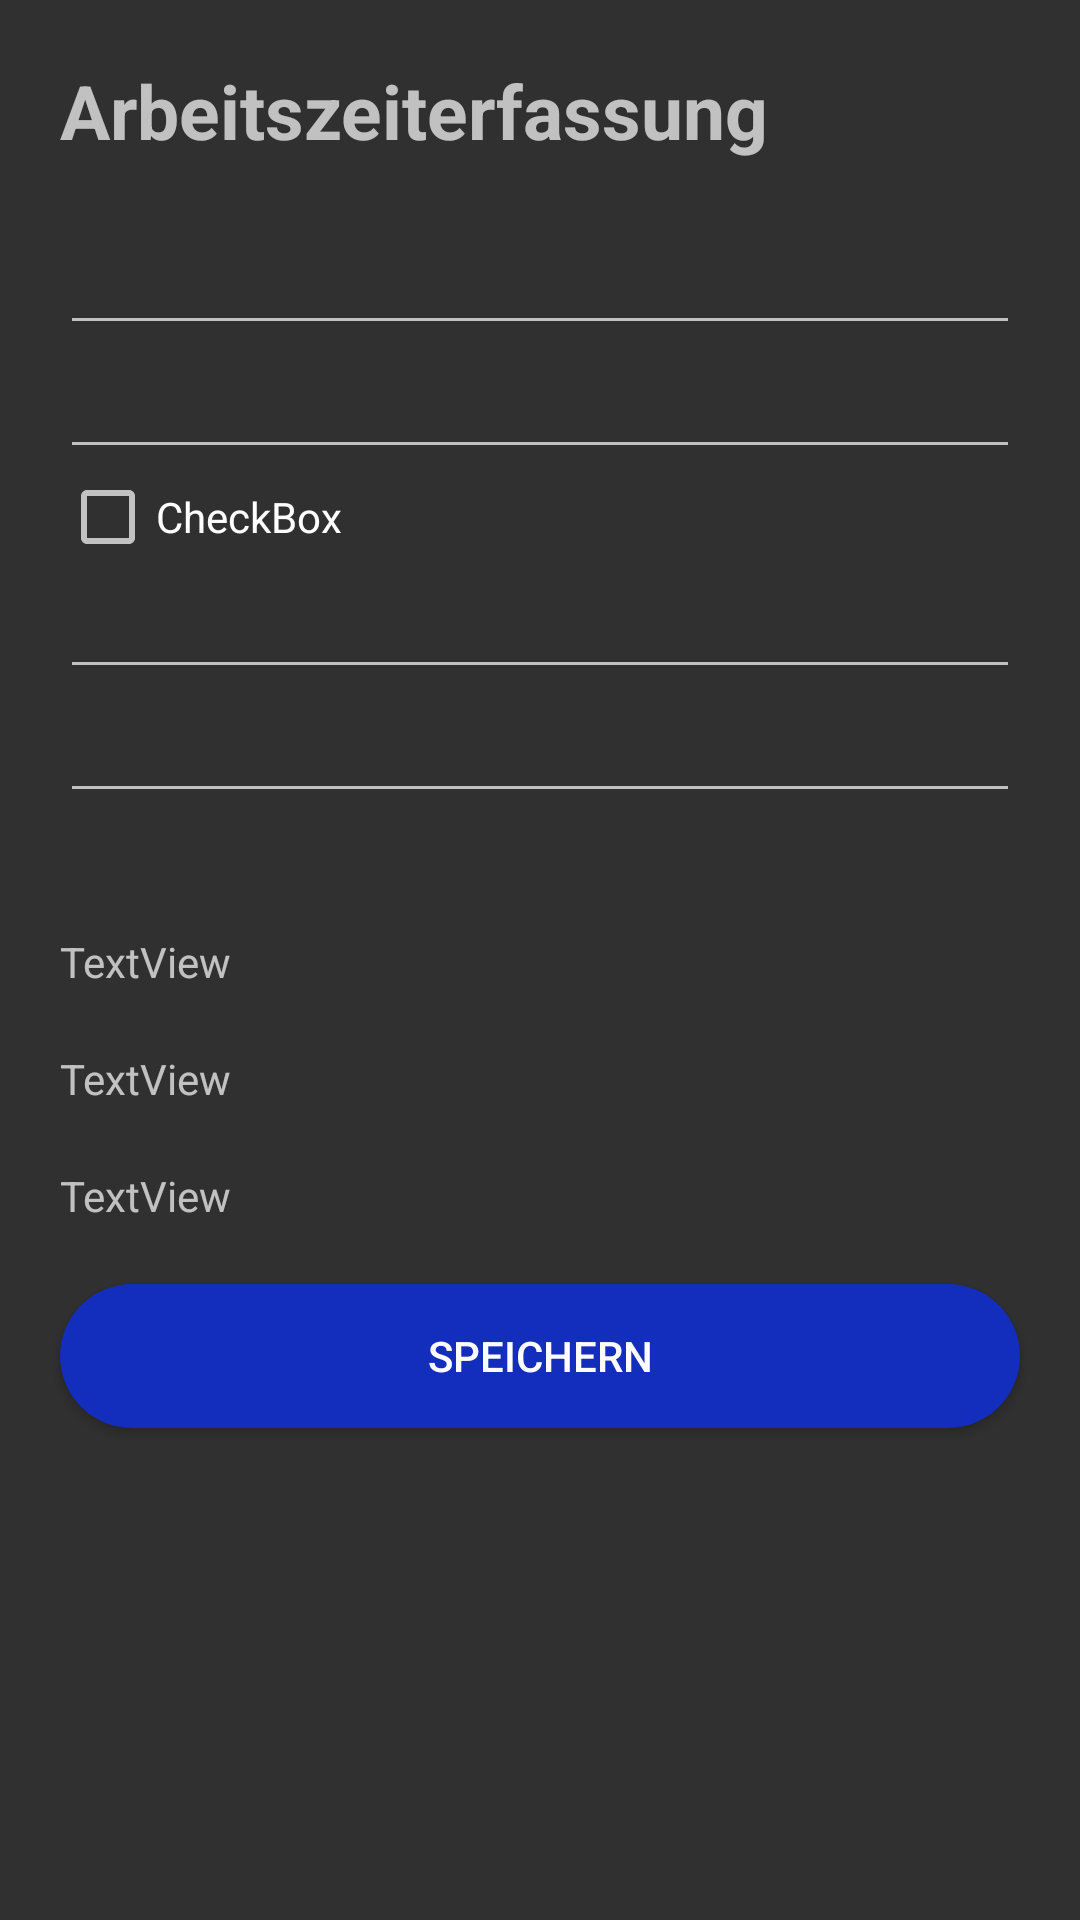

Produce the Android XML layout that renders to this screen, including the resource entries it uses.
<!-- AndroidManifest.xml: application theme Theme.AppCompat.NoActionBar -->
<!-- res/layout/fragment_add_and_modify.xml -->
<?xml version="1.0" encoding="utf-8"?>
<LinearLayout xmlns:android="http://schemas.android.com/apk/res/android"
    xmlns:app="http://schemas.android.com/apk/res-auto"
    xmlns:tools="http://schemas.android.com/tools"
    android:layout_width="match_parent"
    android:layout_height="match_parent"
    android:orientation="vertical"
    tools:context=".AddAndModifyFragment">


    <TextView
        android:layout_width="match_parent"
        android:layout_height="wrap_content"
        android:layout_marginTop="20dp"
        android:layout_marginLeft="20dp"
        android:layout_marginRight="20dp"
        android:textSize="25dp"
        android:textStyle="bold"
        android:text="Arbeitszeiterfassung" />

    <LinearLayout
        android:layout_width="match_parent"
        android:layout_height="wrap_content"
        android:layout_margin="20dp"
        android:orientation="vertical">

        <EditText
            android:id="@+id/editTextDate"
            android:layout_width="match_parent"
            android:layout_height="wrap_content"
            android:ems="10"
            android:inputType="date" />

        <EditText
            android:id="@+id/editTextDate2"
            android:layout_width="match_parent"
            android:layout_height="wrap_content"
            android:ems="10"
            android:inputType="date" />

        <CheckBox
            android:id="@+id/checkBox"
            android:layout_width="match_parent"
            android:layout_height="wrap_content"
            android:text="CheckBox" />

        <EditText
            android:id="@+id/editTextTime"
            android:layout_width="match_parent"
            android:layout_height="wrap_content"
            android:ems="10"
            android:inputType="time" />

        <EditText
            android:id="@+id/editTextTime2"
            android:layout_width="match_parent"
            android:layout_height="wrap_content"
            android:ems="10"
            android:inputType="time" />

    </LinearLayout>

    <LinearLayout
        android:layout_width="match_parent"
        android:layout_height="wrap_content"
        android:layout_marginTop="20dp"
        android:layout_marginLeft="20dp"
        android:layout_marginRight="20dp"
        android:orientation="vertical">

        <TextView
            android:id="@+id/textView"
            android:layout_width="match_parent"
            android:layout_height="wrap_content"
            android:text="TextView" />

        <TextView
            android:id="@+id/textView2"
            android:layout_width="match_parent"
            android:layout_height="wrap_content"
            android:layout_marginTop="20dp"
            android:text="TextView" />

        <TextView
            android:id="@+id/textView3"
            android:layout_width="match_parent"
            android:layout_height="wrap_content"
            android:layout_marginTop="20dp"
            android:text="TextView" />



    </LinearLayout>

    <Button
    android:id="@+id/btn_save"
    android:layout_width="match_parent"
    android:layout_height="wrap_content"
    android:background="@drawable/button_rounded_blue"
    android:textColor="#FFF"
    android:layout_margin="20dp"
    android:text="Speichern" />

</LinearLayout>
<!-- resources referenced by this layout -->
<resources>
  <!-- drawable button_rounded_blue (drawable) -->
  <?xml version="1.0" encoding="utf-8"?>
  <shape xmlns:android="http://schemas.android.com/apk/res/android"
      android:shape="rectangle" android:padding="10dp">
  
      <solid android:color="@color/purple_500"/>
      <corners android:radius="40dp"/>
  </shape>
  <color name="purple_500">#132DBC</color>
</resources>
